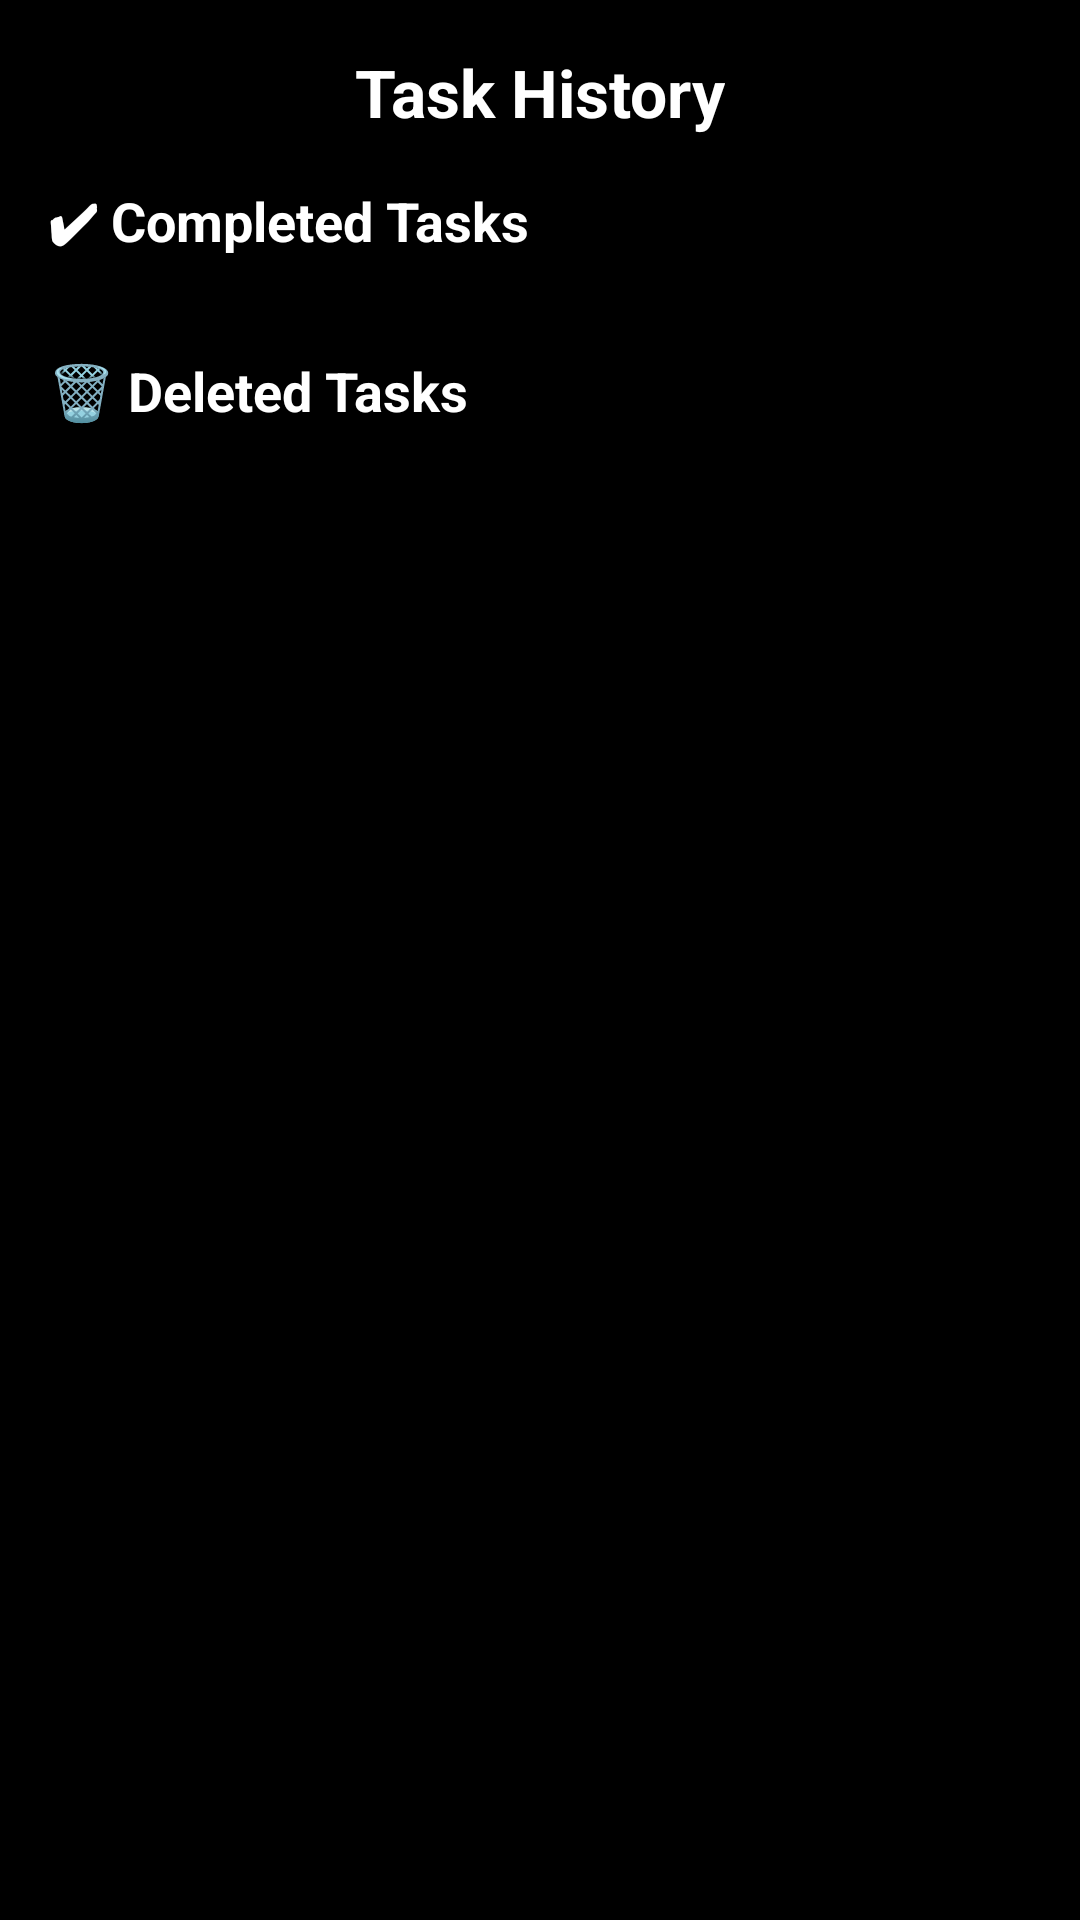

Android layout source for this screen:
<!-- AndroidManifest.xml: application theme Theme.group9pomodoroapp1 -->
<!-- res/layout/activity_task_history.xml -->
<?xml version="1.0" encoding="utf-8"?>
<androidx.core.widget.NestedScrollView
    xmlns:android="http://schemas.android.com/apk/res/android"
    android:background="@drawable/bg"
    android:layout_width="match_parent"
    android:layout_height="match_parent"
    android:fillViewport="true">

    <LinearLayout
        android:orientation="vertical"
        android:padding="16dp"
        android:layout_width="match_parent"
        android:layout_height="wrap_content">

        
        <TextView
            android:id="@+id/task_history_title"
            android:layout_width="wrap_content"
            android:layout_height="wrap_content"
            android:text="Task History"
            android:textSize="22sp"
            android:textStyle="bold"
            android:textColor="@android:color/white"
            android:layout_gravity="center_horizontal"
            android:layout_marginBottom="16dp" />

        
        <TextView
            android:id="@+id/completed_tasks_label"
            android:layout_width="match_parent"
            android:layout_height="wrap_content"
            android:text="✔ Completed Tasks"
            android:textColor="@android:color/white"
            android:textSize="18sp"
            android:textStyle="bold"
            android:layout_marginBottom="8dp" />

        
        <androidx.recyclerview.widget.RecyclerView
            android:id="@+id/task_history_recycler_view"
            android:layout_width="match_parent"
            android:layout_height="wrap_content"
            android:layout_marginBottom="24dp"
            android:nestedScrollingEnabled="false" />

        
        <TextView
            android:id="@+id/deleted_tasks_label"
            android:layout_width="match_parent"
            android:layout_height="wrap_content"
            android:text="🗑 Deleted Tasks"
            android:textColor="@android:color/white"
            android:textSize="18sp"
            android:textStyle="bold"
            android:layout_marginBottom="8dp" />

        
        <androidx.recyclerview.widget.RecyclerView
            android:id="@+id/deleted_task_recycler_view"
            android:layout_width="match_parent"
            android:layout_height="wrap_content"
            android:nestedScrollingEnabled="false" />

        
        <TextView
            android:id="@+id/empty_history_text"
            android:layout_width="match_parent"
            android:layout_height="wrap_content"
            android:text="No history found"
            android:textColor="#888888"
            android:gravity="center"
            android:visibility="gone"
            android:textSize="16sp"
            android:layout_marginTop="16dp"
            android:layout_marginBottom="10dp" />

    </LinearLayout>
</androidx.core.widget.NestedScrollView>
<!-- resources referenced by this layout -->
<resources>
  <!-- drawable bg: png bitmap (drawable-hdpi, 297 bytes) -->
  <style name="Theme.group9pomodoroapp1" parent="Theme.MaterialComponents.DayNight.NoActionBar">
          
          <item name="colorPrimary">@color/colorPrimary</item>
          <item name="colorPrimaryDark">@color/colorPrimaryDark</item>
          <item name="colorAccent">@color/colorAccent</item>
      </style>
  <color name="colorPrimary">#F37335</color>
  <color name="colorPrimaryDark">#C63D2F</color>
  <color name="colorAccent">#FFC107</color>
</resources>
